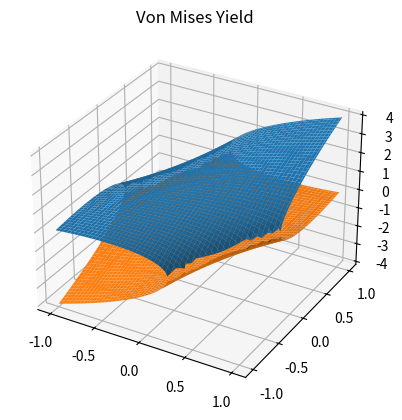

Here is the Python script that generated this plot:
"""
[redacted]
[redacted]
[redacted]
[redacted]
[redacted]
[redacted]
Plot Von Mises Yield surface
Explicit expression for sigma_{3} = sigma_{3}(sigma_{1},sigma_{2},\tau_{i}) is obtainable
Second-order polynomial, solvable with quadratic formula
"""
import numpy as np
import matplotlib.pyplot as plt

def f_3hat(sig1_hat,sig2_hat,porm): # expression for normalized principal stress (in 'z'-dir)
    # Solution is based on quadratic formula, therefore 'porm' variable indicates whether to take positive or negative solution
    if porm == 'p': # positive solution
        return sig1_hat + sig2_hat + np.sqrt(-np.power(sig1_hat,2)-np.power(sig2_hat,2) + 4.0*np.multiply(sig1_hat,sig2_hat) + 2)
    if porm == 'n': # negative solution
        return sig1_hat + sig2_hat - np.sqrt(-np.power(sig1_hat,2)-np.power(sig2_hat,2) + 4.0*np.multiply(sig1_hat,sig2_hat) + 2)
    else:
        print('"porm" argument should be either "p" or "n"')
        return None

sigma_y = 200.0 # [MPa] Yield stress

nsigma = 100

sig1_hat = np.linspace(-1.0,1.0,nsigma) 
sig2_hat = np.linspace(-1.0,1.0,nsigma)

ss1_hat, ss2_hat = np.meshgrid(sig1_hat,sig2_hat)

ss3_hat_p = f_3hat(ss1_hat,ss2_hat,'p')
ss3_hat_n = f_3hat(ss1_hat,ss2_hat,'n')

negtest_fig = plt.figure() 
negtest_ax = plt.axes(projection='3d')
negtest_ax.plot_surface(ss1_hat,ss2_hat,ss3_hat_p)
negtest_ax.plot_surface(ss1_hat,ss2_hat,ss3_hat_n)
negtest_ax.set_title('Von Mises Yield')
"""
#negtest_ax.contour3D(ss1_hat,ss2_hat,ss3_hat_n)
negtest_ax.plot_surface(ss1_hat,ss2_hat,ss3_hat_n)
negtest_ax.set_title('Negative solution')
"""
"""
negtest_ax.contour3D(ss1_hat,ss2_hat,ss3_hat_p)
negtest_ax.set_title('Positive solution')
"""
plt.show()
